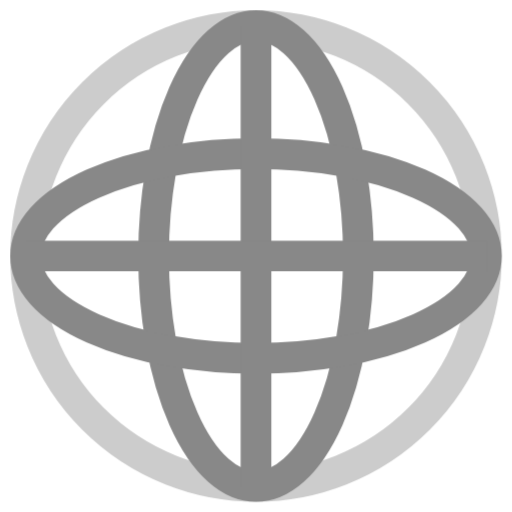
t = 0.00 s
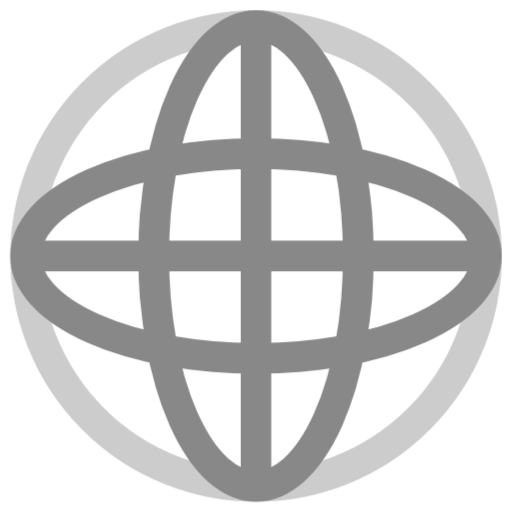
t = 0.50 s
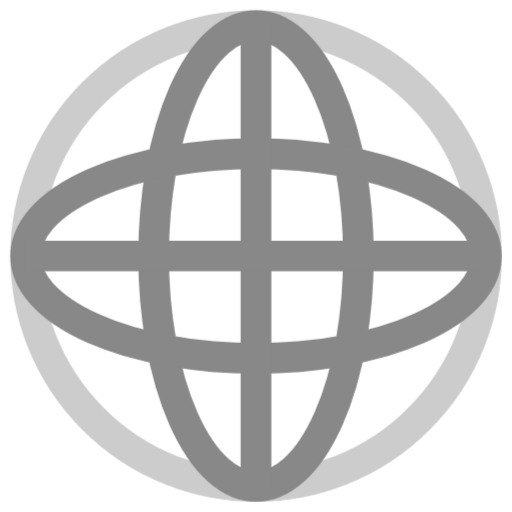
t = 1.00 s
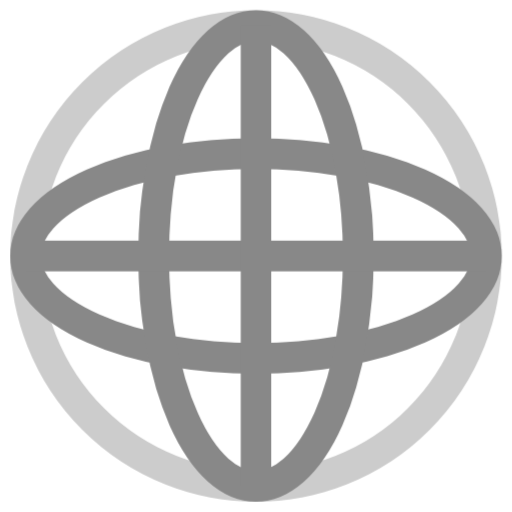
t = 1.50 s

The animated SVG that drew these frames (rendered in a browser with its animation timeline set to each time). Animation: 1 CSS @keyframes rule; one cycle of 2.00 s, repeats indefinitely.

<svg xmlns="http://www.w3.org/2000/svg" viewBox="0 0 100 100" width="100" height="100">
  <style>
    .spinner {
      transform-origin: center;
      animation: rotate-globe 2s linear infinite;
    }
    @keyframes rotate-globe {
      from { transform: rotate(0deg); }
      to { transform: rotate(360deg); }
    }
  </style>
  <g class="spinner" fill="none" stroke="#888888" stroke-width="6">
    <circle cx="50" cy="50" r="45" stroke="#cccccc" />
    <ellipse cx="50" cy="50" rx="20" ry="45" />
    <ellipse cx="50" cy="50" rx="45" ry="20" />
    <line x1="50" y1="5" x2="50" y2="95" />
    <line x1="5" y1="50" x2="95" y2="50" />
  </g>
</svg>
